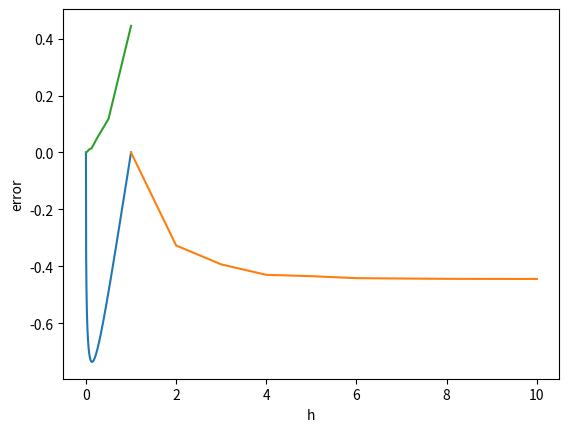

Recreate this plot in Python.

# coding: utf-8

# In[1]:


get_ipython().run_line_magic('matplotlib', 'inline')
import numpy as np
import matplotlib.pyplot as plt
from math import *


# In[2]:


def f(x):
    if x==0:
        return 0
    else :
        return sqrt(x)*log(x)


# In[3]:


x = np.linspace(0,1,1000)


# In[4]:


plt.plot(x, [f(i) for i in x])
plt.xlabel("x")
plt.ylabel("f(x)")


# In[38]:


h=1
r=h/2*(f(1)+f(0))
k=np.arange(1,11)
H=np.zeros_like(k, dtype=float)
ans=np.zeros_like(k, dtype=float)
y0=np.zeros_like(k, dtype=float)
y=np.zeros_like(k, dtype=float)
y0[0]=r
H[0]=h


# In[40]:


for i in range(1,len(k)):
    n = k[i]
    X = 0
    for j in range(1,2**(n-2)+1):
        X+=f((j-0.5)*h)
    y[0]=0.5*(y0[0]+X*h)
    for j in range(2, n+1):
        y[j-1]=y[j-2]+(y[j-2]-y0[j-1])/(pow(4,j-1)-1)
    h*=0.5
    for j in range(n):
        y0[j]=y[j]
    H[i]=h
    ans[i]=y0[n-1]


# In[41]:


plt.plot(k,ans)
plt.xlabel("k")
plt.ylabel("ans")


# In[42]:


plt.plot(H,ans+4/9)
plt.xlabel("h")
plt.ylabel("error")

